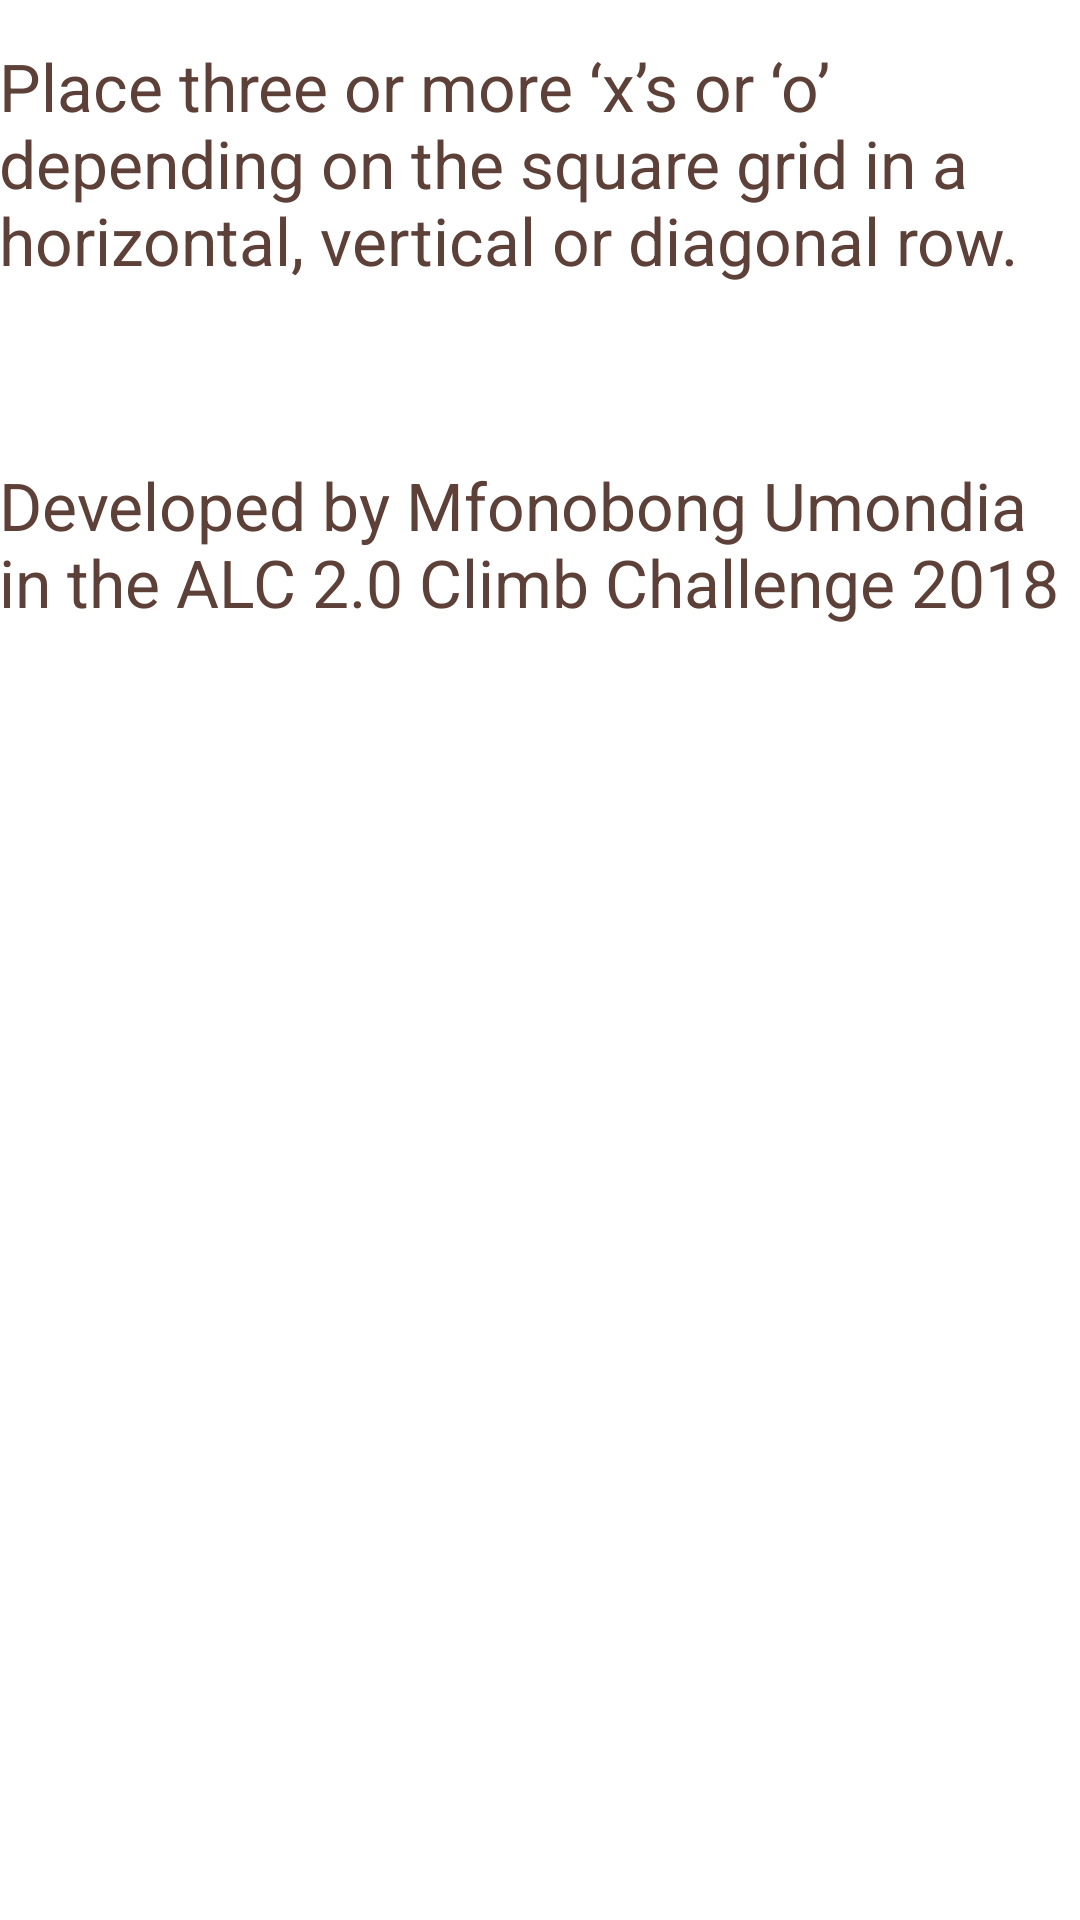

The Android layout XML behind this screen, and the referenced resources:
<!-- AndroidManifest.xml: application theme AppTheme -->
<!-- res/layout/instructions2.xml -->
<?xml version="1.0" encoding="utf-8"?>
<android.support.constraint.ConstraintLayout
    xmlns:android="http://schemas.android.com/apk/res/android"
    xmlns:tools="http://schemas.android.com/tools"
    android:layout_width="match_parent"
    android:layout_height="match_parent"
    tools:context="apps.mfonobongumondia.com.tictactoe.Instructions">

    <RelativeLayout xmlns:android="http://schemas.android.com/apk/res/android"
        xmlns:tools="http://schemas.android.com/tools"
        android:layout_width="match_parent"
        android:layout_height="match_parent"
        android:background="#ffffff"
        android:label="@string/instructions"
        android:paddingBottom="@dimen/activity_vertical_margin"
        android:paddingLeft="@dimen/activity_horizontal_margin"
        android:paddingRight="@dimen/activity_horizontal_margin"
        android:paddingTop="@dimen/activity_vertical_margin"
        tools:context=".Instructions" >


        <TextView
            android:id="@+id/textView"
            android:layout_width="match_parent"
            android:layout_height="wrap_content"
            android:layout_alignParentLeft="true"
            android:layout_alignParentStart="true"
            android:layout_marginTop="14dp"
            android:textColor="#5D4037"
            android:text="@string/place_three_or_more_x_s_or_o_depending_on_the_square_grid_in_a_horizontal_vertical_or_diagonal_row"
            android:textAppearance="?android:attr/textAppearanceLarge"/>


        <TextView
            android:id="@+id/moveTextView"
            android:layout_width="wrap_content"
            android:layout_height="wrap_content"
            android:layout_alignParentLeft="true"
            android:layout_alignParentStart="true"
            android:layout_below="@+id/textView"
            android:layout_marginTop="59dp"
            android:textColor="#5D4037"
            android:text="@string/developed_by_mfonobong_umondia_in_the_alc_2_0_climb_challenge_2018"
            android:textAppearance="?android:attr/textAppearanceLarge" />

    </RelativeLayout>
</android.support.constraint.ConstraintLayout>
<!-- resources referenced by this layout -->
<resources>
  <string name="developed_by_mfonobong_umondia_in_the_alc_2_0_climb_challenge_2018">Developed by Mfonobong Umondia in the ALC 2.0 Climb Challenge 2018</string>
  <string name="instructions">Instructions</string>
  <string name="place_three_or_more_x_s_or_o_depending_on_the_square_grid_in_a_horizontal_vertical_or_diagonal_row">Place three or more ‘x’s or ‘o’ depending on the square grid in a horizontal, vertical or diagonal row.</string>
  <style name="AppTheme" parent="Theme.AppCompat.Light.DarkActionBar">
          
          <item name="colorPrimary">#5D4037</item>
          <item name="colorPrimaryDark">#FFFFFF</item>
          <item name="colorAccent">@color/colorAccent</item>
      </style>
  <color name="colorAccent">#FF4081</color>
</resources>
